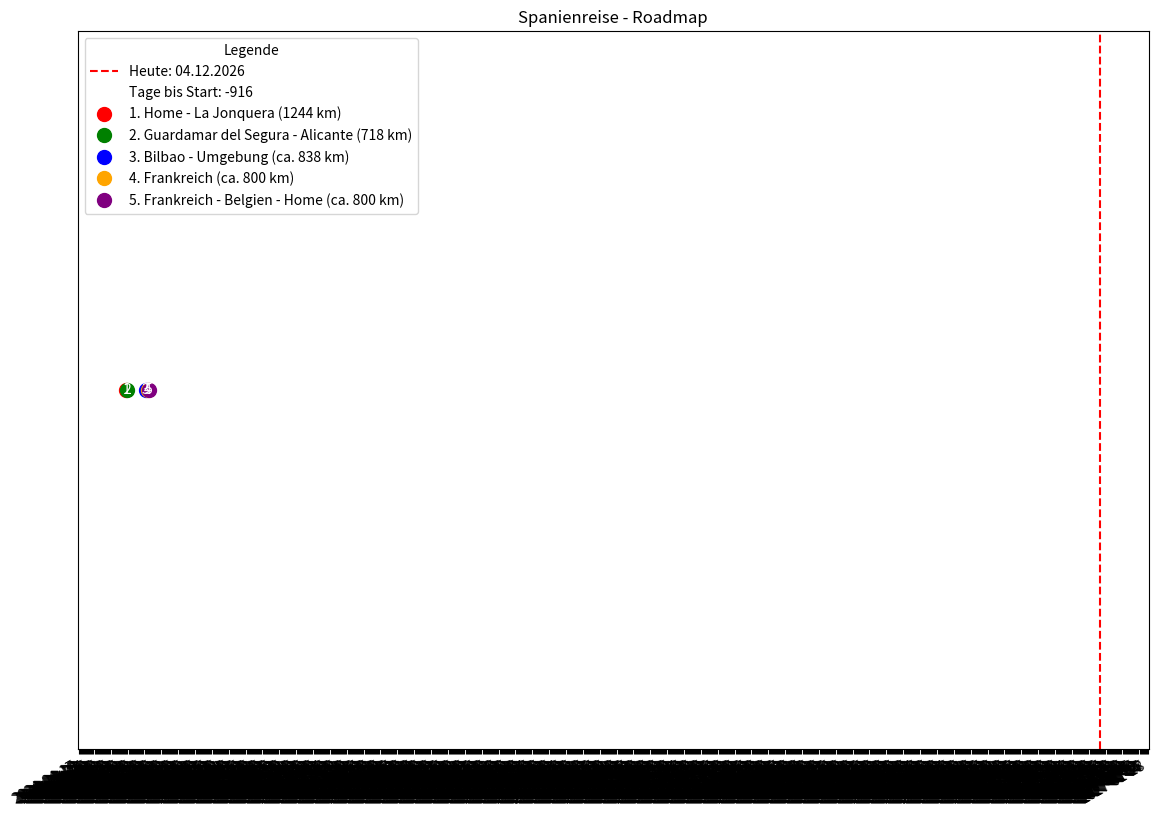

Here is the Python script that generated this plot:
from datetime import datetime

import matplotlib.dates as mdates
import matplotlib.pyplot as plt
import pandas as pd
from matplotlib.backends.backend_pdf import PdfPages


def visualize_meilensteine(data):
    df = pd.DataFrame(data)
    df["Datum"] = pd.to_datetime(df["Datum"])

    datumsbereich = (df["Datum"].max() - df["Datum"].min()).days

    # Bestimme den Locator und Formatter basierend auf dem Datumsbereich
    if datumsbereich <= 30:
        locator = mdates.DayLocator()
        formatter = mdates.DateFormatter("%Y-%m-%d")
    elif (
        datumsbereich < 365 * 2
    ):  # Für einen Bereich von bis zu zwei Jahren Monat und Jahr anzeigen
        locator = mdates.MonthLocator()
        formatter = mdates.DateFormatter("%Y-%m")
    else:  # Zeige nur das Jahr an, wenn der Zeitraum länger ist
        locator = mdates.YearLocator()
        formatter = mdates.DateFormatter("%Y")

    colors = ["red", "green", "blue", "orange", "purple"]  # Roadmap 5 Meilensteine
    # fig_size = (10.0, 7.0)  # B5-Größe in Zoll
    fig_size = (11.69, 8.27)  # DIN-A4 quer -Größe in Zoll
    fig, ax = plt.subplots(figsize=fig_size)
    ax.set(title="Spanienreise - Roadmap")

    for index, (color, row) in enumerate(zip(colors, df.iterrows())):
        row = row[1]
        ax.scatter(row["Datum"], row["Kategorie"], color=color, s=100)
        ax.text(
            row["Datum"], row["Kategorie"], str(index + 1), color="white", ha="center", va="center"
        )

    heute = datetime.now().replace(hour=0, minute=0, second=0, microsecond=0)
    ax.axvline(heute, color="red", linestyle="--")
    datum_text = heute.strftime("%d.%m.%Y")  # Formatierung des aktuellen Datums
    ax.plot([], [], color="red", linestyle="--", label=f"Heute: {datum_text}")

    tage_bis_erster_meilenstein = (df["Datum"].min() - heute).days
    ax.plot([], [], " ", label=f"Tage bis Start: {tage_bis_erster_meilenstein}")

    for index, color in enumerate(colors):
        ax.plot([], [], "o", color=color, markersize=10, label=df.iloc[index]["Beschreibung"])

    ax.legend(title="Legende", loc="upper left")
    ax.xaxis.set_major_locator(locator)
    ax.xaxis.set_major_formatter(formatter)
    fig.autofmt_xdate()  # Verbessert die Darstellung der Datumsangaben auf der x-Achse

    ax.set_ylim(0, max(df["Kategorie"]) + 1)
    ax.yaxis.set_visible(False)

    plt.tight_layout()
    plt.savefig("Spanienreise-Roadmap.svg", format="svg")
    with PdfPages("Spanienreise-Roadmap.pdf") as pdf:
        pdf.savefig(fig)
    plt.show()
    plt.close()


# Beispiel-Daten für verschiedene Szenarien
# Roadmap 5 Meilensteine
data_jahr_monat = [
    {"Datum": "2024-03-10", "Beschreibung": "1. Home - La Jonquera (1244 km)", "Kategorie": 1},
    {
        "Datum": "2024-07-22",
        "Beschreibung": "2. Guardamar del Segura - Alicante (718 km)",
        "Kategorie": 1,
    },
    {"Datum": "2025-03-24", "Beschreibung": "3. Bilbao - Umgebung (ca. 838 km)", "Kategorie": 1},
    {"Datum": "2025-04-25", "Beschreibung": "4. Frankreich (ca. 800 km)", "Kategorie": 1},
    {
        "Datum": "2025-05-26",
        "Beschreibung": "5. Frankreich - Belgien - Home (ca. 800 km)",
        "Kategorie": 1,
    },
]

data_jahre = [
    {"Datum": "2024-03-20", "Beschreibung": "1. Home - La Jonquera (1244 km)", "Kategorie": 1},
    {
        "Datum": "2025-03-22",
        "Beschreibung": "2. Guardamar del Segura - Alicante (718 km)",
        "Kategorie": 1,
    },
    {"Datum": "2026-03-24", "Beschreibung": "3. Bilbao - Umgebung (ca. 838 km)", "Kategorie": 1},
    {"Datum": "2027-03-25", "Beschreibung": "4. Frankreich (ca. 800 km)", "Kategorie": 1},
    {
        "Datum": "2028-03-26",
        "Beschreibung": "5. Frankreich - Belgien - Home (ca. 800 km)",
        "Kategorie": 1,
    },
]

data_tage = [
    {"Datum": "2024-03-21", "Beschreibung": "1. Home - La Jonquera (1244 km)", "Kategorie": 1},
    {
        "Datum": "2024-03-22",
        "Beschreibung": "2. Guardamar del Segura - Alicante (718 km)",
        "Kategorie": 1,
    },
    {"Datum": "2024-03-24", "Beschreibung": "3. Bilbao - Umgebung (ca. 838 km)", "Kategorie": 1},
    {"Datum": "2024-03-25", "Beschreibung": "4. Frankreich (ca. 800 km)", "Kategorie": 1},
    {
        "Datum": "2024-03-26",
        "Beschreibung": "5. Frankreich - Belgien - Home (ca. 800 km)",
        "Kategorie": 1,
    },
]

# Urlaub
data_urlaub = [
    {"Datum": "2024-06-01", "Beschreibung": "1. Home - La Jonquera (1244 km)", "Kategorie": 1},
    {
        "Datum": "2024-06-02",
        "Beschreibung": "2. Guardamar del Segura - Alicante (718 km)",
        "Kategorie": 1,
    },
    {"Datum": "2024-06-19", "Beschreibung": "3. Bilbao - Umgebung (ca. 838 km)", "Kategorie": 1},
    {"Datum": "2024-06-21", "Beschreibung": "4. Frankreich (ca. 800 km)", "Kategorie": 1},
    {
        "Datum": "2024-06-22",
        "Beschreibung": "5. Frankreich - Belgien - Home (ca. 800 km)",
        "Kategorie": 1,
    },
]

# Wähle die passenden Daten für die Visualisierung
# visualize_meilensteine(data_jahr_monat)
# visualize_meilensteine(data_jahre)
# visualize_meilensteine(data_tage)
visualize_meilensteine(data_urlaub)
